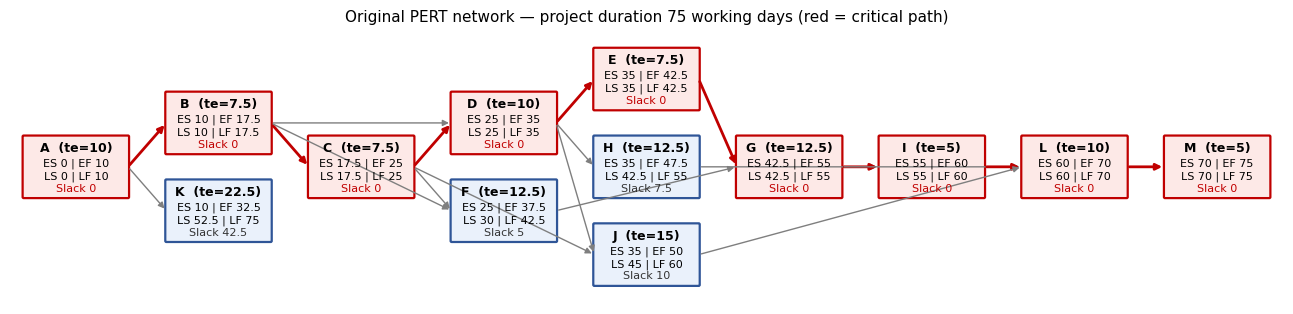
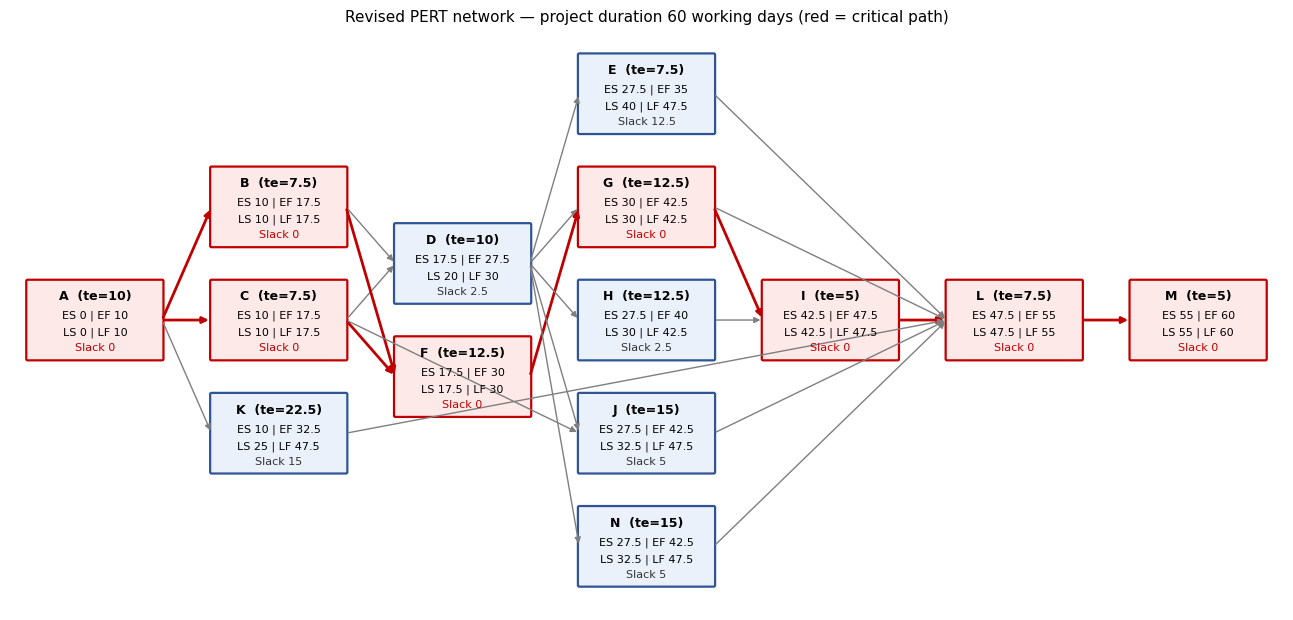
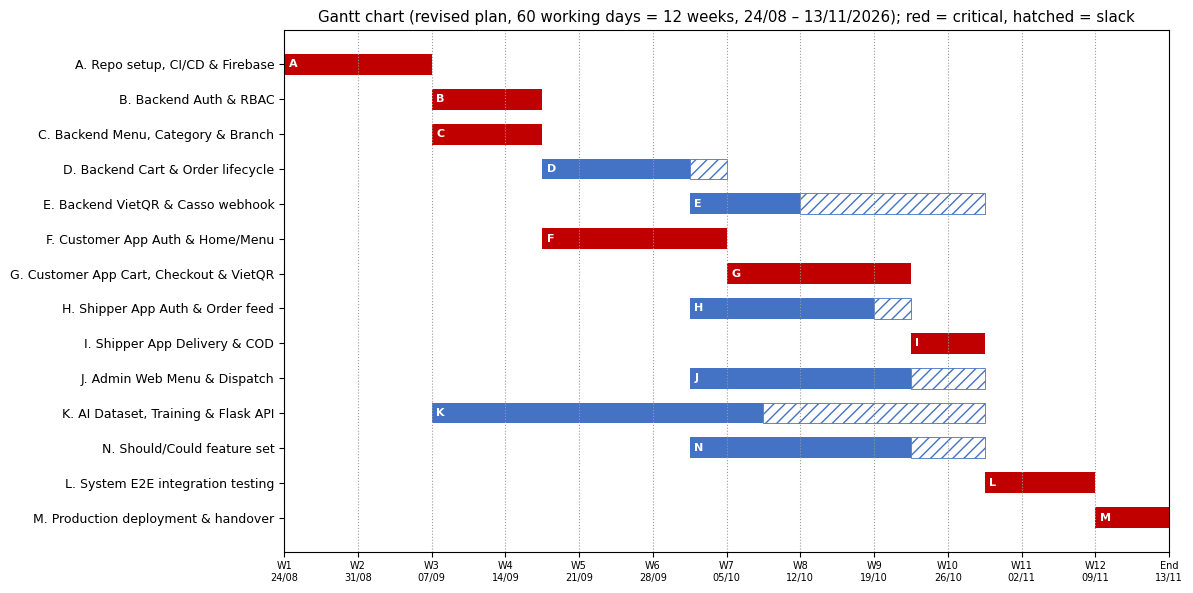
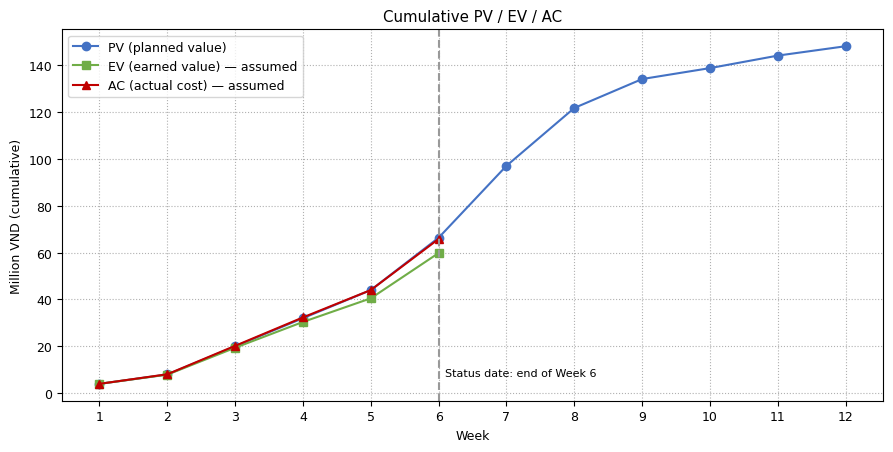
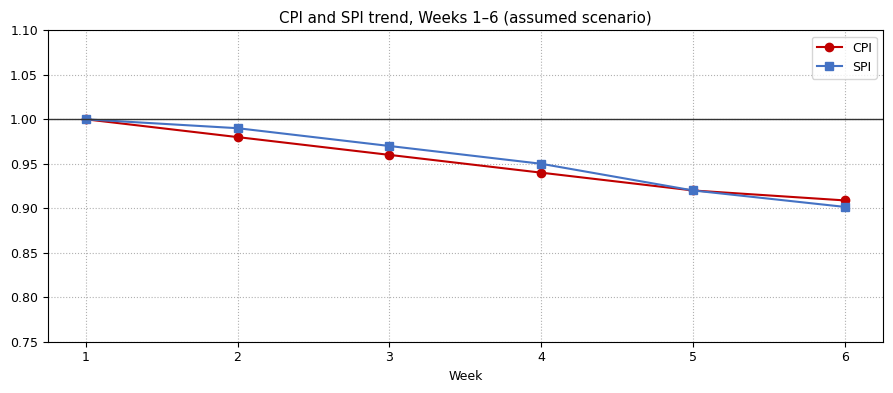

Recreate these plots in Python, in order.
"""Tính PERT/CPM (gốc + điều chỉnh), Gantt, PV theo tuần, kịch bản EVM tuần 6 và vẽ hình.
Chạy trong thư mục đầu ra:  python calc.py   → data.json + pert_original.png, pert_revised.png,
gantt.png, scurve.png, cpi_spi.png. Cần: matplotlib."""
import json, math, datetime as dt
import matplotlib
matplotlib.use("Agg")
import matplotlib.pyplot as plt
from matplotlib.patches import FancyBboxPatch

RATE = 100_000  # VND / giờ công (giả định, giống mẫu)
START = dt.date(2026, 8, 24)  # Thứ Hai

# id: (tên, WBS, O, M, P, giờ công)
ACT = {
 "A": ("Repo setup, CI/CD & Firebase", "1.1.1, 1.1.2", 7, 10, 13, 80),
 "B": ("Backend Auth & RBAC", "1.2.1", 5, 7.5, 10, 60),
 "C": ("Backend Menu, Category & Branch", "1.2.2", 5, 7.5, 10, 60),
 "D": ("Backend Cart & Order lifecycle", "1.2.3", 7, 10, 13, 80),
 "E": ("Backend VietQR & Casso webhook", "1.2.4", 5, 7.5, 10, 60),
 "F": ("Customer App Auth & Home/Menu", "1.3.1, 1.3.2", 8, 12.5, 17, 100),
 "G": ("Customer App Cart, Checkout & VietQR", "1.3.3, 1.3.4", 8, 12.5, 17, 100),
 "H": ("Shipper App Auth & Order feed", "1.4.1, 1.4.2", 8, 12.5, 17, 100),
 "I": ("Shipper App Delivery & COD", "1.4.4", 4, 5, 6, 40),
 "J": ("Admin Web Menu & Dispatch", "1.5.2, 1.5.3", 10, 15, 20, 120),
 "K": ("AI Dataset, Training & Flask API", "1.6.1-1.6.3", 15, 22.5, 30, 180),
 "L": ("System E2E integration testing", "1.7.1", 7, 10, 13, 80),
 "M": ("Production deployment & handover", "1.7.2", 4, 5, 6, 40),
}
PRED_ORIG = {"A": [], "B": ["A"], "C": ["B"], "D": ["B", "C"], "E": ["D"], "F": ["B", "C"],
             "G": ["E", "F"], "H": ["D"], "I": ["H", "G"], "J": ["C", "D"], "K": ["A"],
             "L": ["G", "I", "J"], "M": ["L"]}

ACT2 = dict(ACT)
ACT2["L"] = ("System E2E integration testing", "1.7.1", 5, 7.5, 10, 80)
ACT2["N"] = ("Should/Could feature set", "1.2.5, 1.3.5, 1.3.6, 1.4.3, 1.5.1, 1.5.4, 1.6.4", 10, 15, 20, 380)
PRED_NEW = {"A": [], "B": ["A"], "C": ["A"], "D": ["B", "C"], "E": ["D"], "F": ["B", "C"],
            "G": ["D", "F"], "H": ["D"], "I": ["H", "G"], "J": ["C", "D"], "K": ["A"],
            "N": ["D"], "L": ["E", "G", "I", "J", "K", "N"], "M": ["L"]}


def te(a): return round((a[2] + 4 * a[3] + a[4]) / 6, 2)
def var(a): return round(((a[4] - a[2]) / 6) ** 2, 2)


def cpm(acts, pred):
    order, seen = [], set()
    def visit(n):
        if n in seen: return
        for p in pred[n]: visit(p)
        seen.add(n); order.append(n)
    for n in pred: visit(n)
    ES, EF = {}, {}
    for n in order:
        ES[n] = max([EF[p] for p in pred[n]], default=0); EF[n] = ES[n] + te(acts[n])
    T = max(EF.values())
    succ = {n: [m for m in pred if n in pred[m]] for n in pred}
    LS, LF = {}, {}
    for n in reversed(order):
        LF[n] = min([LS[s] for s in succ[n]], default=T); LS[n] = LF[n] - te(acts[n])
    res = {n: dict(id=n, name=acts[n][0], wbs=acts[n][1], O=acts[n][2], M=acts[n][3], P=acts[n][4],
                   hours=acts[n][5], te=te(acts[n]), var=var(acts[n]), pred=pred[n], ES=ES[n], EF=EF[n],
                   LS=round(LS[n], 2), LF=round(LF[n], 2), slack=round(LS[n] - ES[n], 2)) for n in order}
    crit = [n for n in order if abs(res[n]["slack"]) < 1e-6]
    return order, res, crit, T, math.sqrt(sum(res[n]["var"] for n in crit))


def wday(d):
    date, k = START, 0
    while True:
        if date.weekday() < 5:
            if k == int(d): return date
            k += 1
        date += dt.timedelta(days=1)


def z_prob(target, T, s):
    z = (target - T) / s
    return z, 0.5 * (1 + math.erf(z / math.sqrt(2)))


o1, r1, c1, T1, s1 = cpm(ACT, PRED_ORIG)
o2, r2, c2, T2, s2 = cpm(ACT2, PRED_NEW)
for r in r2.values():
    r["start"] = wday(r["ES"]).strftime("%d/%m"); r["end"] = wday(math.ceil(r["EF"]) - 1).strftime("%d/%m")

WEEKS = 12
def per_week(r, k):
    return r["hours"] * max(0, min(5 * (k + 1), r["EF"]) - max(5 * k, r["ES"])) / (r["EF"] - r["ES"])
per_act_week = {n: [round(per_week(r2[n], k), 1) for k in range(WEEKS)] for n in o2}
pv_week_h = [sum(per_week(r2[n], k) for n in o2) for k in range(WEEKS)]
BAC = sum(r["hours"] for r in r2.values()) * RATE

# ---- Kịch bản GIẢ ĐỊNH cuối tuần 6 (ngày làm việc 30) ----
DAY6 = 30
planned_pct = {n: max(0, min(1, (DAY6 - r2[n]["ES"]) / (r2[n]["EF"] - r2[n]["ES"]))) for n in o2}
actual_pct = {"A": 1, "B": 1, "C": 1, "D": 1, "E": 0.50, "F": 1, "G": 0.20, "H": 0.30,
              "I": 0, "J": 0.25, "K": 0.60, "N": 0, "L": 0, "M": 0}
actual_h = {"A": 88, "B": 66, "C": 58, "D": 92, "E": 36, "F": 110, "G": 22, "H": 32,
            "I": 0, "J": 34, "K": 120, "N": 0, "L": 0, "M": 0}
rows6 = []
for n in o2:
    r = r2[n]
    rows6.append(dict(id=n, name=r["name"], bac=r["hours"] * RATE, plan_pct=round(planned_pct[n] * 100),
                      act_pct=round(actual_pct[n] * 100), PV=round(r["hours"] * planned_pct[n] * RATE),
                      EV=round(r["hours"] * actual_pct[n] * RATE), AC=round(actual_h[n] * RATE)))
PV6 = sum(x["PV"] for x in rows6); EV6 = sum(x["EV"] for x in rows6); AC6 = sum(x["AC"] for x in rows6)
CV, SV = EV6 - AC6, EV6 - PV6; CPI, SPI = EV6 / AC6, EV6 / PV6
IEAC = BAC / CPI; VAC = BAC - IEAC; SAC = T2 / 5; ISAC = SAC / SPI; ETC = IEAC - AC6

pv_cum = [sum(pv_week_h[:k + 1]) * RATE for k in range(WEEKS)]
spi_path = [1.0, 0.99, 0.97, 0.95, 0.92, SPI]; cpi_path = [1.0, 0.98, 0.96, 0.94, 0.92, CPI]
ev_cum = [pv_cum[k] * spi_path[k] for k in range(6)]; ev_cum[5] = EV6
ac_cum = [ev_cum[k] / cpi_path[k] for k in range(6)]; ac_cum[5] = AC6

# ---------------- Hình ----------------
plt.rcParams.update({"font.family": "DejaVu Sans", "font.size": 9})

def draw_pert(res, order, crit, fname, title, T):
    level = {}
    for n in order: level[n] = max([level[p] + 1 for p in res[n]["pred"]], default=0)
    cols = {}
    for n in order: cols.setdefault(level[n], []).append(n)
    pos = {n: (lv * 2.6, -(i - (len(ns) - 1) / 2) * 1.6) for lv, ns in cols.items() for i, n in enumerate(ns)}
    fig, ax = plt.subplots(figsize=(13, 6.2))
    for n in order:
        for p in res[n]["pred"]:
            (x1, y1), (x2, y2) = pos[p], pos[n]
            c = n in crit and p in crit and abs(res[p]["EF"] - res[n]["ES"]) < 1e-6
            ax.annotate("", xy=(x2 - 0.95, y2), xytext=(x1 + 0.95, y1),
                        arrowprops=dict(arrowstyle="-|>", color="#C00000" if c else "#7F7F7F", lw=2 if c else 1))
    for n in order:
        (x, y), r, c = pos[n], res[n], n in crit
        ax.add_patch(FancyBboxPatch((x - 0.95, y - 0.55), 1.9, 1.1, boxstyle="round,pad=0.02",
                     fc="#FDE9E7" if c else "#EAF1FB", ec="#C00000" if c else "#2F5597", lw=1.6))
        ax.text(x, y + 0.28, f"{n}  (te={r['te']:g})", ha="center", weight="bold")
        ax.text(x, y + 0.02, f"ES {r['ES']:g} | EF {r['EF']:g}", ha="center", fontsize=8)
        ax.text(x, y - 0.22, f"LS {r['LS']:g} | LF {r['LF']:g}", ha="center", fontsize=8)
        ax.text(x, y - 0.44, f"Slack {r['slack']:g}", ha="center", fontsize=8, color="#C00000" if c else "#333")
    ax.set_title(f"{title} — project duration {T:g} working days (red = critical path)", fontsize=11)
    ax.axis("off"); ax.set_aspect("equal")
    xs = [p[0] for p in pos.values()]; ys = [p[1] for p in pos.values()]
    ax.set_xlim(min(xs) - 1.2, max(xs) + 1.2); ax.set_ylim(min(ys) - 0.9, max(ys) + 0.9)
    fig.tight_layout(); fig.savefig(fname, dpi=170); plt.close(fig)

draw_pert(r1, o1, c1, "pert_original.png", "Original PERT network", T1)
draw_pert(r2, o2, c2, "pert_revised.png", "Revised PERT network", T2)

fig, ax = plt.subplots(figsize=(12, 6))
for i, n in enumerate(o2):
    r, c = r2[n], n in c2
    ax.barh(i, r["EF"] - r["ES"], left=r["ES"], color="#C00000" if c else "#4472C4", height=0.6)
    if r["slack"] > 0: ax.barh(i, r["slack"], left=r["EF"], color="none", edgecolor="#4472C4", hatch="///", height=0.6, lw=0.6)
    ax.text(r["ES"] + 0.3, i, n, va="center", color="white", weight="bold", fontsize=8)
ax.set_yticks(range(len(o2))); ax.set_yticklabels([f"{n}. {r2[n]['name'][:38]}" for n in o2]); ax.invert_yaxis()
ticks = list(range(0, int(T2) + 1, 5)); ax.set_xticks(ticks)
ax.set_xticklabels([f"W{t//5+1}\n{wday(t).strftime('%d/%m')}" if t < T2 else f"End\n{wday(T2-1).strftime('%d/%m')}" for t in ticks], fontsize=7)
ax.grid(axis="x", ls=":", color="#999"); ax.set_xlim(0, T2)
ax.set_title(f"Gantt chart (revised plan, {T2:g} working days = {T2/5:g} weeks, 24/08 – {wday(T2-1).strftime('%d/%m/%Y')}); red = critical, hatched = slack")
fig.tight_layout(); fig.savefig("gantt.png", dpi=170); plt.close(fig)

wk = list(range(1, WEEKS + 1))
fig, ax = plt.subplots(figsize=(9, 4.6))
ax.plot(wk, [v / 1e6 for v in pv_cum], "-o", label="PV (planned value)", color="#4472C4")
ax.plot(wk[:6], [v / 1e6 for v in ev_cum], "-s", label="EV (earned value) — assumed", color="#70AD47")
ax.plot(wk[:6], [v / 1e6 for v in ac_cum], "-^", label="AC (actual cost) — assumed", color="#C00000")
ax.axvline(6, ls="--", color="#999"); ax.text(6.1, max(pv_cum) / 1e6 * 0.05, "Status date: end of Week 6", fontsize=8)
ax.set_xlabel("Week"); ax.set_ylabel("Million VND (cumulative)"); ax.set_xticks(wk); ax.grid(ls=":"); ax.legend()
ax.set_title("Cumulative PV / EV / AC"); fig.tight_layout(); fig.savefig("scurve.png", dpi=170); plt.close(fig)

fig, ax = plt.subplots(figsize=(9, 4))
ax.plot(wk[:6], [ev_cum[k] / ac_cum[k] for k in range(6)], "-o", label="CPI", color="#C00000")
ax.plot(wk[:6], [ev_cum[k] / pv_cum[k] for k in range(6)], "-s", label="SPI", color="#4472C4")
ax.axhline(1.0, color="#333", lw=1); ax.set_ylim(0.75, 1.1); ax.set_xticks(wk[:6]); ax.set_xlabel("Week")
ax.set_title("CPI and SPI trend, Weeks 1–6 (assumed scenario)"); ax.grid(ls=":"); ax.legend()
fig.tight_layout(); fig.savefig("cpi_spi.png", dpi=170); plt.close(fig)

z1, p1 = z_prob(60, T1, s1); z2, p2 = z_prob(60, T2, s2)
json.dump(dict(rate=RATE, BAC=BAC,
               orig=dict(order=o1, res=r1, crit=c1, T=T1, sigma=s1, z=z1, p=p1),
               rev=dict(order=o2, res=r2, crit=c2, T=T2, sigma=s2, z=z2, p=p2, end=wday(T2 - 1).strftime("%d/%m/%Y")),
               pv_week=[round(h * RATE) for h in pv_week_h], pv_cum=[round(v) for v in pv_cum], per_act_week=per_act_week,
               week6=dict(rows=rows6, PV=PV6, EV=EV6, AC=AC6, CV=CV, SV=SV, CPI=CPI, SPI=SPI, IEAC=IEAC, VAC=VAC,
                          SAC=SAC, ISAC=ISAC, ETC=ETC, date=wday(DAY6 - 1).strftime("%d/%m/%Y"))),
          open("data.json", "w"), indent=1, default=str)
print(f"orig T={T1} crit={c1} sigma={s1:.2f} | rev T={T2} crit={c2} sigma={s2:.2f} P={p2:.2f}")
print(f"BAC={BAC:,} PV6={PV6:,.0f} EV6={EV6:,} AC6={AC6:,} CPI={CPI:.3f} SPI={SPI:.3f}")
